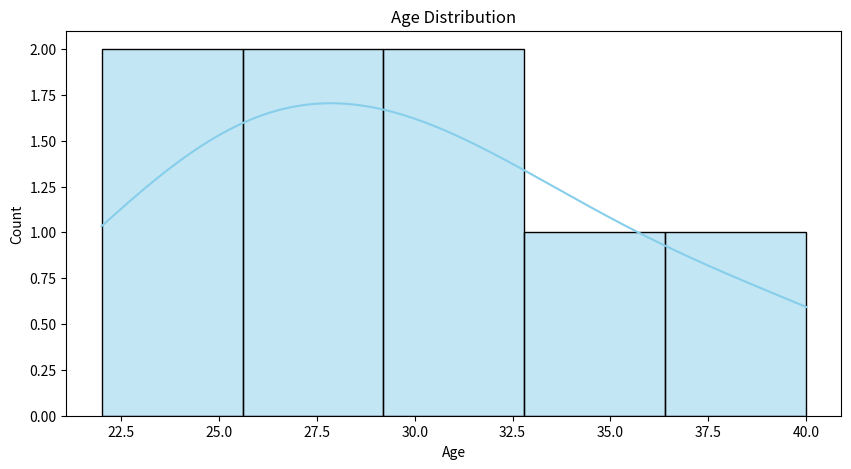
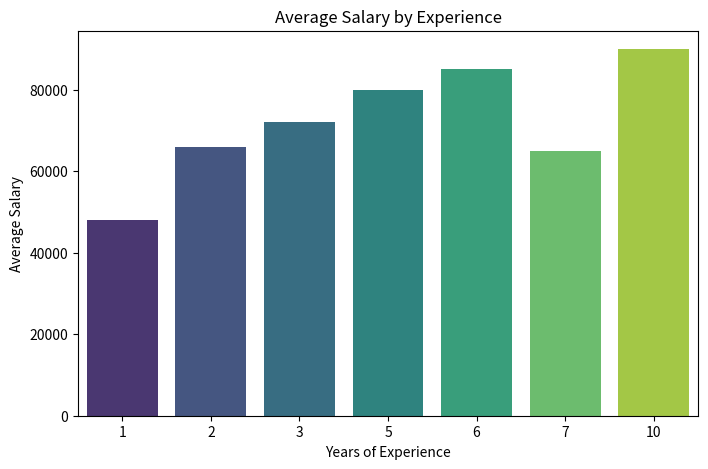
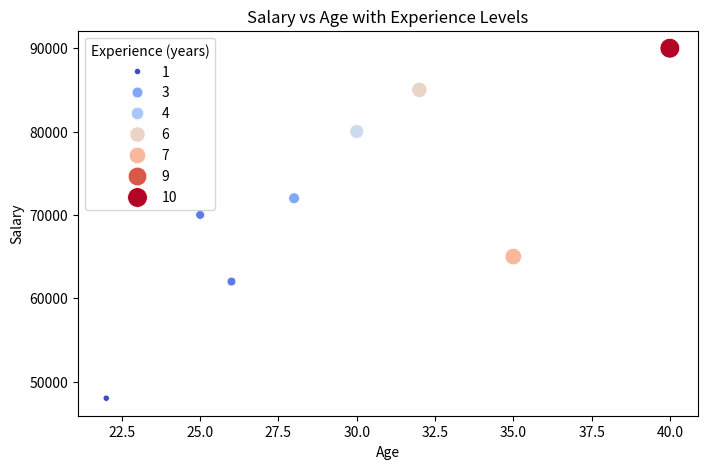

Here is the Python script that generated these plots, in order:
import pandas as pd
import numpy as np
import matplotlib.pyplot as plt
import seaborn as sns

# Create a sample dataset
data = {
    'Name': ['Alice', 'Bob', 'Charlie', 'David', 'Eva', 'Frank', 'Grace', 'Helen'],
    'Age': [25, 30, 35, 40, 22, 28, 32, 26],
    'City': ['New York', 'Los Angeles', 'Chicago', 'Houston', 'Phoenix', 'Philadelphia', 'San Antonio', 'San Diego'],
    'Salary': [70000, 80000, 65000, 90000, 48000, 72000, 85000, 62000],
    'Experience': [2, 5, 7, 10, 1, 3, 6, 2]
}

# Create a DataFrame
df = pd.DataFrame(data)
print("\nDataFrame:\n", df)

# Basic Operations
print("\nDataFrame Info:")
df.info()
print("\nSummary Statistics:\n", df.describe())

# Visualization
plt.figure(figsize=(10, 5))
sns.histplot(df['Age'], bins=5, kde=True, color='skyblue')
plt.title("Age Distribution")
plt.xlabel("Age")
plt.ylabel("Count")
plt.show()

# Filtering Data
high_salary = df[df['Salary'] > 70000]
print("\nEmployees with Salary > 70k:\n", high_salary)

# Finding a Specific Record
record = df[df['Name'] == 'Alice']
print("\nRecord for Alice:\n", record)

# Grouping Data
avg_salary_per_experience = df.groupby('Experience')['Salary'].mean()
print("\nAverage Salary by Experience:\n", avg_salary_per_experience)

# Bar Plot for Salary vs Experience
plt.figure(figsize=(8, 5))
sns.barplot(x=avg_salary_per_experience.index, y=avg_salary_per_experience.values, palette='viridis')
plt.title("Average Salary by Experience")
plt.xlabel("Years of Experience")
plt.ylabel("Average Salary")
plt.show()

# Adding a New Column
df['Tax'] = df['Salary'] * 0.2  # Assuming 20% tax
print("\nDataFrame after adding Tax column:\n", df)

# Scatter Plot for Salary vs Age
plt.figure(figsize=(8, 5))
sns.scatterplot(x=df['Age'], y=df['Salary'], hue=df['Experience'], palette='coolwarm', size=df['Experience'], sizes=(20, 200))
plt.title("Salary vs Age with Experience Levels")
plt.xlabel("Age")
plt.ylabel("Salary")
plt.legend(title="Experience (years)")
plt.show()
